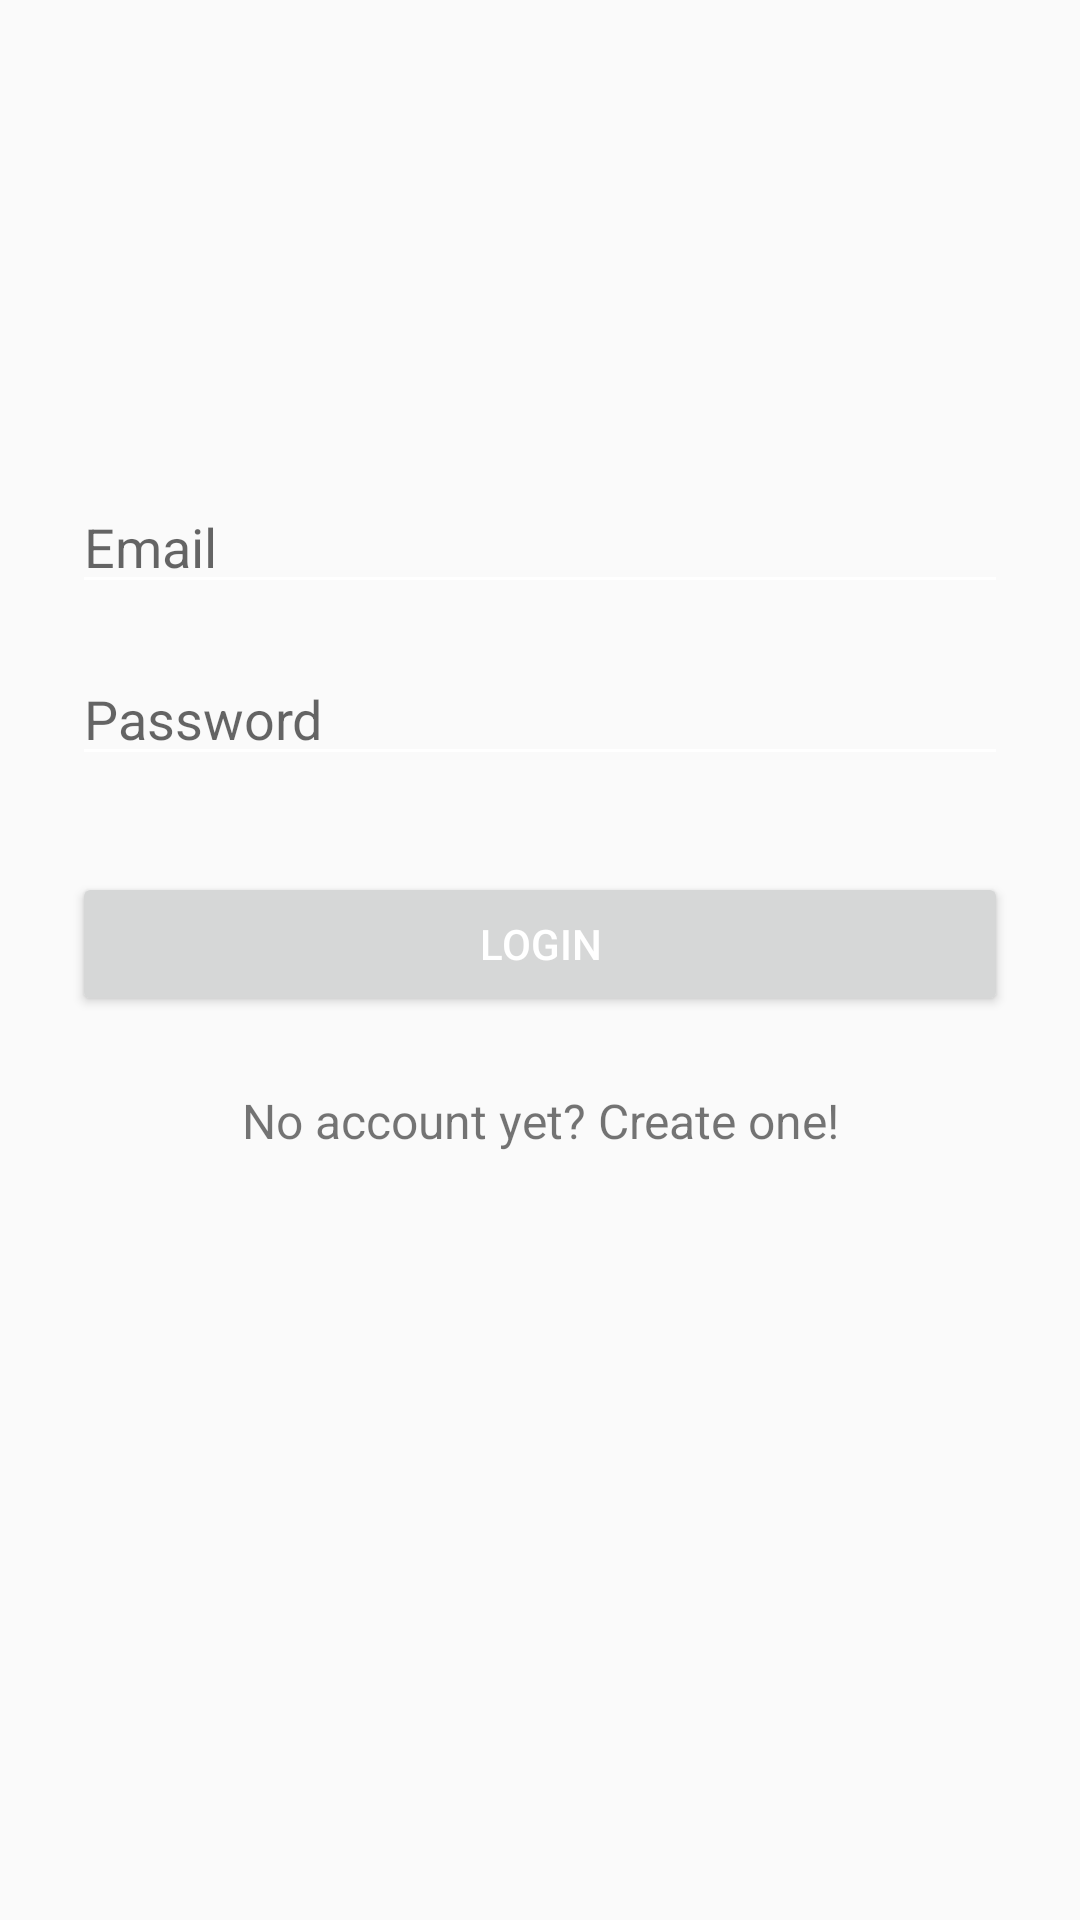

Layout XML and referenced resources for this Android screen:
<!-- AndroidManifest.xml: activity theme AppTheme.NoActionBar -->
<!-- res/layout/activity_login.xml -->
<?xml version="1.0" encoding="utf-8"?>
<ScrollView xmlns:android="http://schemas.android.com/apk/res/android"
    android:layout_width="fill_parent"
    android:layout_height="fill_parent"

    android:fitsSystemWindows="true">

    <LinearLayout
        android:orientation="vertical"
        android:layout_width="match_parent"
        android:layout_height="wrap_content"
        android:paddingTop="56dp"
        android:paddingLeft="24dp"
        android:paddingRight="24dp">


        <ImageView
            android:src="@mipmap/ic_launcher"
            android:layout_width="wrap_content"
            android:layout_height="72dp"
            android:layout_marginBottom="24dp"
            android:layout_gravity="center_horizontal" />

        
        <LinearLayout
            android:layout_width="match_parent"
            android:layout_height="wrap_content"
            android:layout_marginTop="8dp"
            android:layout_marginBottom="8dp">
            <EditText android:id="@+id/input_email"
                android:layout_width="match_parent"
                android:layout_height="wrap_content"
                android:inputType="textEmailAddress"
                android:hint="Email" />
        </LinearLayout>

        
        <LinearLayout
            android:layout_width="match_parent"
            android:layout_height="wrap_content"
            android:layout_marginTop="8dp"
            android:layout_marginBottom="8dp">
            <EditText android:id="@+id/input_password"
                android:layout_width="match_parent"
                android:layout_height="wrap_content"
                android:inputType="textPassword"
                android:hint="Password"/>
        </LinearLayout>

        <Button
            android:id="@+id/btn_login"
            android:layout_width="fill_parent"
            android:layout_height="wrap_content"
            android:layout_marginTop="24dp"
            android:layout_marginBottom="24dp"
            android:padding="12dp"
            android:text="Login"/>

        <TextView
            android:id="@+id/link_signup"
            android:layout_width="fill_parent"
            android:layout_height="wrap_content"
            android:layout_marginBottom="24dp"
            android:text="No account yet? Create one!"
            android:clickable="true"
            android:gravity="center"
            android:textSize="16dip"/>

    </LinearLayout>
</ScrollView>
<!-- resources referenced by this layout -->
<resources>
  <style name="AppTheme.NoActionBar">
          <item name="windowActionBar">false</item>
          <item name="windowNoTitle">true</item>
          <item name="android:textColorSecondary">@android:color/primary_text_dark</item>
      </style>
</resources>
